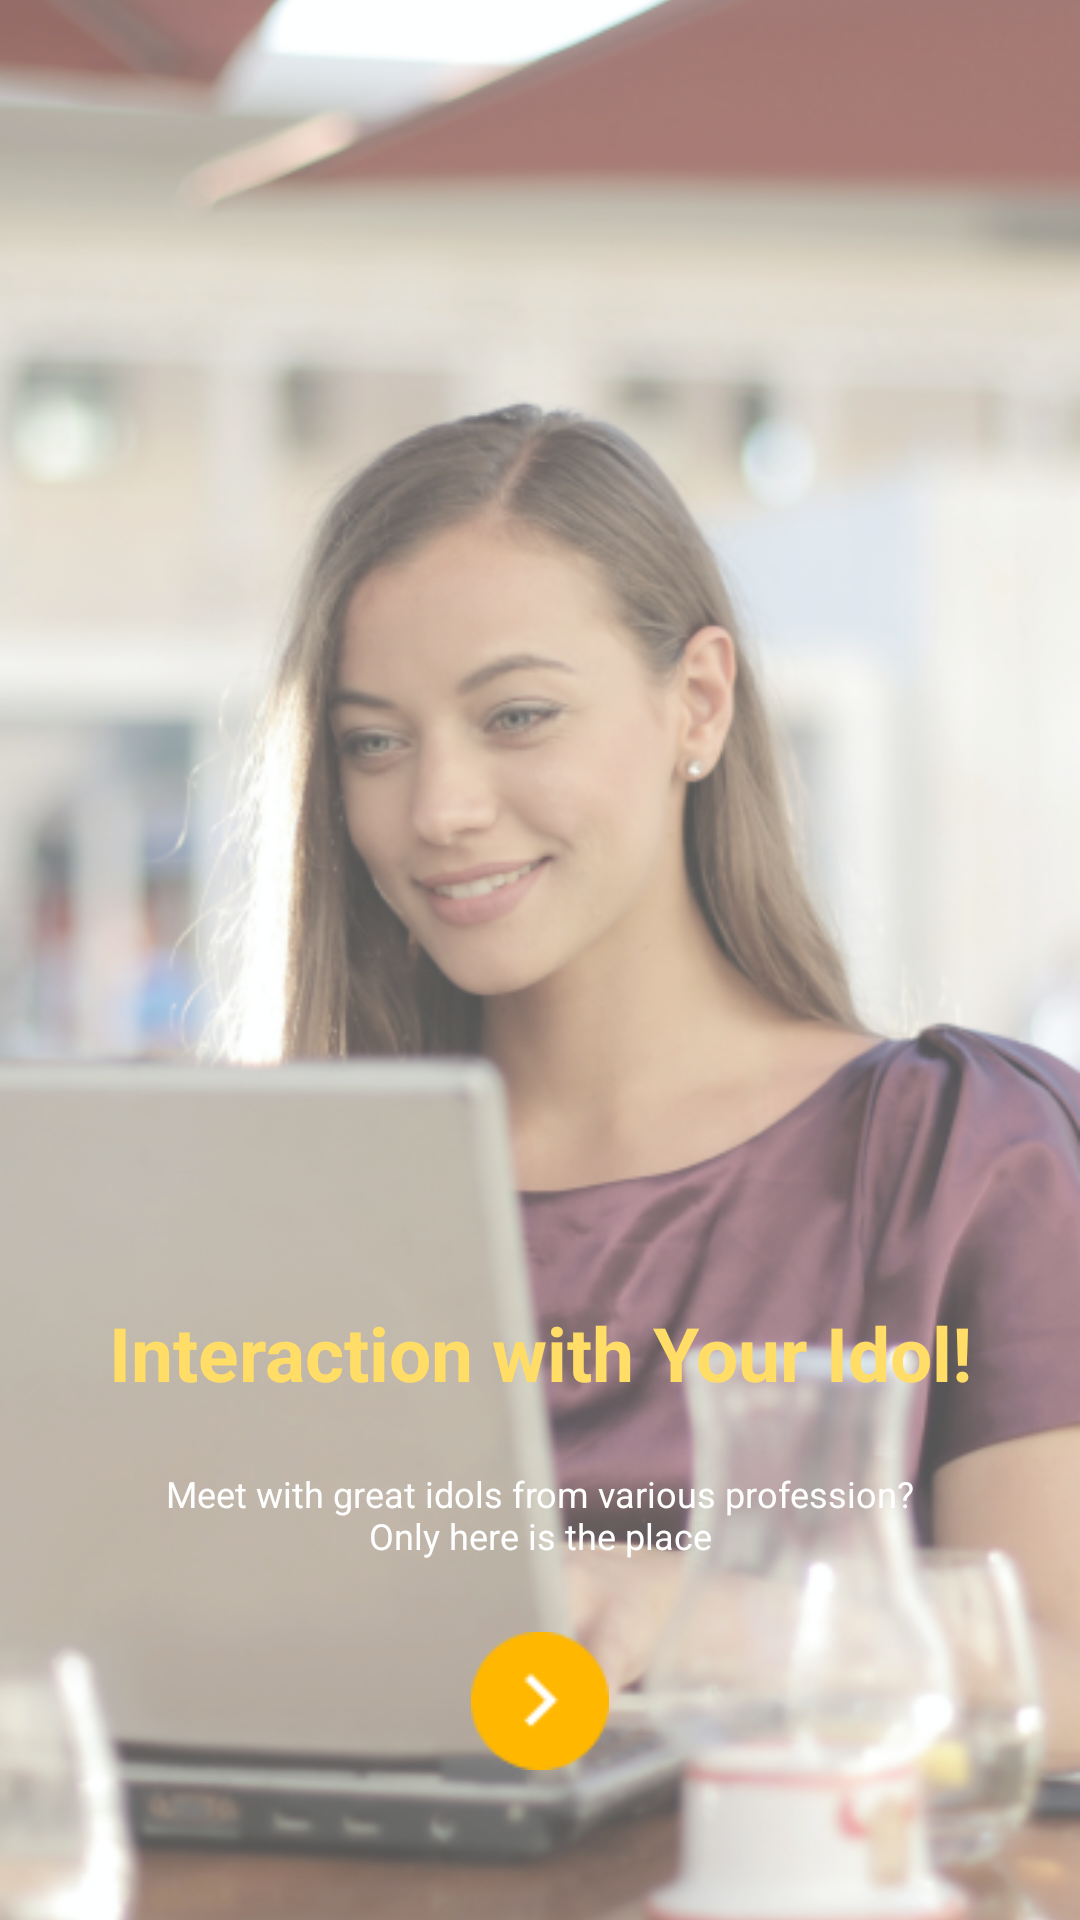

Write the Android layout XML for this screen, with the resource values it uses.
<!-- AndroidManifest.xml: application theme Theme.NgobrolIn -->
<!-- res/layout/fragment_onboard1.xml -->
<?xml version="1.0" encoding="utf-8"?>
<RelativeLayout xmlns:android="http://schemas.android.com/apk/res/android"
    xmlns:tools="http://schemas.android.com/tools"
    android:layout_width="match_parent"
    android:layout_height="match_parent"
    tools:context=".ui.onboarding.Onboard1Fragment">

    <ImageView
        android:id="@+id/background_image"
        android:layout_width="match_parent"
        android:layout_height="match_parent"
        android:src="@drawable/splash1"
        android:scaleType="centerCrop"
        android:alpha="0.7"
        android:background="#FF000000"
        />

    
    <LinearLayout
        android:layout_width="match_parent"
        android:layout_height="wrap_content"
        android:gravity="center"
        android:layout_alignParentBottom="true"
        android:layout_marginBottom="120dp"
        android:orientation="vertical">

        

        
        <TextView
            android:id="@+id/iv_onboarding_Title"
            android:layout_width="match_parent"
            android:layout_height="wrap_content"
            android:text="Interaction with Your Idol!"
            android:textAlignment="center"
            android:textColor="@color/yellow"
            android:textSize="25dp"
            android:textStyle="bold" />

        <TextView
            android:id="@+id/tv_onboarding_description"
            android:layout_width="270dp"
            android:layout_height="wrap_content"
            android:text="Meet with great idols from various profession?
    Only here is the place"
            android:textAlignment="center"
            android:textColor="@color/white"
            android:textSize="12sp"
            android:layout_marginTop="22dp" />
    </LinearLayout>

    <ImageView
        android:id="@+id/btn_get_started"
        android:layout_width="wrap_content"
        android:layout_height="wrap_content"
        android:layout_marginBottom="50dp"
        android:background="@drawable/next_button"
        android:layout_centerHorizontal="true"
        android:layout_alignParentBottom="true"
        />

</RelativeLayout>
<!-- resources referenced by this layout -->
<resources>
  <color name="white">#FFFFFFFF</color>
  <color name="yellow">#FFDD67</color>
  <!-- drawable next_button: png bitmap (drawable, 892 bytes) -->
  <!-- drawable splash1: png bitmap (drawable, 393504 bytes) -->
  <style name="Theme.NgobrolIn" parent="Theme.MaterialComponents.DayNight.DarkActionBar">
          
          <item name="colorPrimary">@color/yellow</item>
          <item name="colorPrimaryVariant">@color/yellow</item>
          <item name="colorOnPrimary">@color/white</item>
          
          <item name="colorSecondary">@color/teal_200</item>
          <item name="colorSecondaryVariant">@color/teal_700</item>
          <item name="colorOnSecondary">@color/black</item>
          
          <item name="android:statusBarColor">?attr/colorPrimaryVariant</item>
          
      </style>
  <color name="teal_200">#FF03DAC5</color>
  <color name="teal_700">#FF018786</color>
  <color name="black">#FF000000</color>
</resources>
